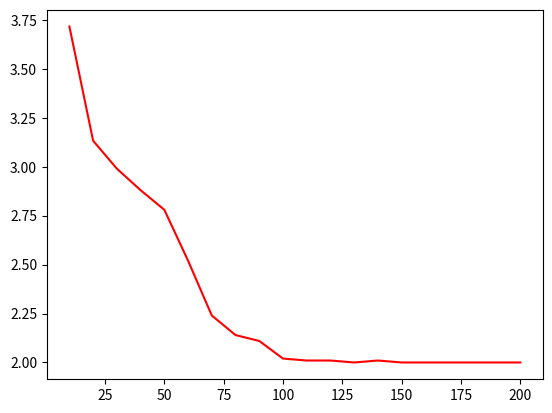

Source code (Python):
from random import random
import networkx as ntx
import matplotlib.pyplot as plt

p=0.34
N=100

def gen_graph(n, p) -> ntx.Graph:
	G=ntx.empty_graph(n)
	for i in range(n):
		for j in range(i):
			if random()<p:
				G.add_edge(i, j)
	return G

def simul(n):
	G=gen_graph(n, p)
	if ntx.connected.is_connected(G):
		return ntx.diameter(G)
	return None

def mean_simul(n):
	results=[]
	for i in range(N):
		res=simul(n)
		if res!=None:
			results.append(res)
	
	return sum(results)/len(results)


x=range(10, 201, 10)
y=[mean_simul(n) for n in x]

# print(y)

plt.plot(x, y, color='red')
plt.show()
